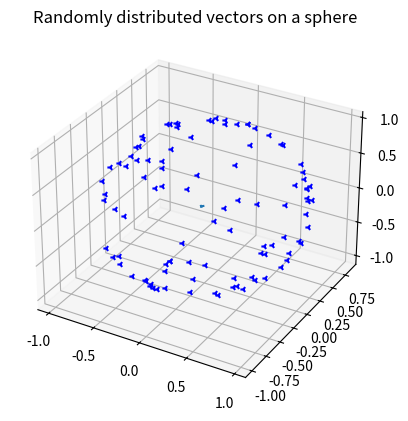

Reproduce this figure in Python.
"""

Generating Random 3D Unit Vectors

"""

import sys
import math
import numpy as np
import random
from numpy import linalg as LA
import matplotlib.pyplot as plt
from mpl_toolkits import mplot3d

fig = plt.figure()
ax = plt.axes(projection='3d')
plt.title("Randomly distributed vectors on a sphere", fontdict=None, loc='center', pad=None)
vector_list = []
origin = [0,0,0]
N = 100
n_bins = 50

#Loop for number of vectors we want
for i in range(N):

    #Setting up parametres
    phi = np.random.uniform(0,np.pi*2)
    costheta = np.random.uniform(-1,1)
    theta = np.arccos(costheta)

    #Creating x, y and z coordinates of the vectors
    x = np.sin(theta) * np.cos(phi)
    y = np.sin(theta) * np.sin(phi)
    z = np.cos(theta)

    #Actualises vector as an array then appends to list --- factor of 1/N ot factorise
    vector = [-x/N, -y/N, -z/N]
    vector_list.append(vector)


    #Plot...
    ax.scatter(x, y, z, c='b', marker = '3')

#Now adding all vectors together
vector_sum = (list(map(sum, zip(*vector_list))))
vector_magnitude = (vector_sum[0]*vector_sum[0] + vector_sum[1]*vector_sum[1] + vector_sum[2]*vector_sum[2])**1/2
print(vector_magnitude)

ax.scatter(x, y, z, c='b', marker = '3')


#Optional plotting for displaying the line of force
X, Y, Z = zip(origin)
U, V, W = zip(vector_sum)

ax.quiver(X,Y,Z,U,V,W,arrow_length_ratio = 0.5)

np.histogram(vector_list, bins=n_bins)

#...and show
plt.show()
